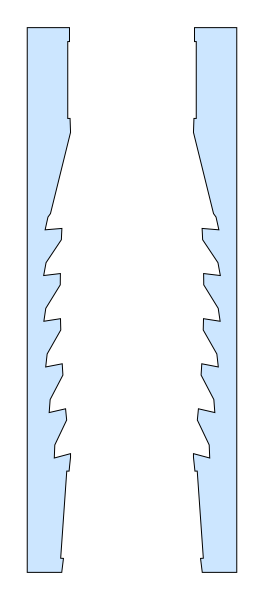

Source data for this figure (header and first rows):
x_um, z_um
4400, 8250
4410, 8159
4419, 8068
4429, 7977
4438, 7886
4448, 7795
4457, 7705
4467, 7614
4476, 7523
4486, 7432
4496, 7341
4505, 7250
4588, 7250
4670, 7250
4677, 7151
4684, 7052
4691, 6953
4698, 6854
4705, 6755
4712, 6656
4719, 6557
4726, 6458
4733, 6359
4740, 6260
4747, 6161
4753, 6062
4760, 5963
4767, 5864
4774, 5765
4781, 5666
4788, 5567
4795, 5468
4802, 5369
4809, 5270
4816, 5171
4823, 5072
4830, 4973
4837, 4874
4843, 4775
4850, 4676
4857, 4577
4864, 4478
4871, 4379
4878, 4280
4885, 4181
4892, 4082
4899, 3983
4906, 3885
4913, 3786
4920, 3687
4927, 3588
4933, 3489
4940, 3390
4947, 3291
4954, 3192
4961, 3093
4968, 2994
4975, 2895
4982, 2796
4989, 2697
... 905 more rows
